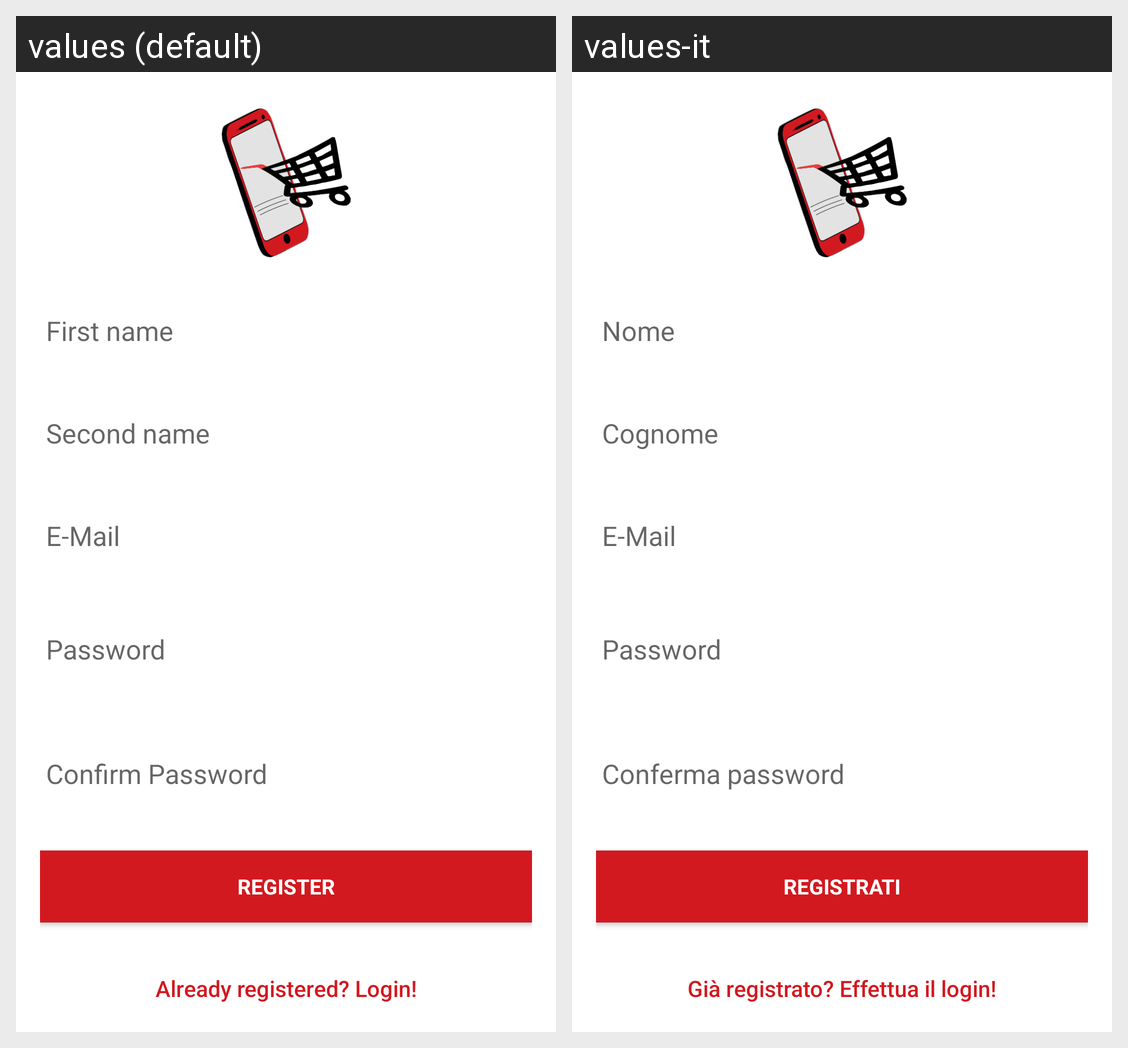

For this localized Android screen grid, give each drawn string resource with its value in every locale shown.
Android screen res/layout/activity_sign_up.xml rendered under 2 locales, left to right: values (default), values-it. Device: Nexus 5 (rendered at 1080×1920; each locale shown at half size, 540×960, under a caption strip naming it); theme AppTheme.
Strings drawn on this screen, with the default value and each locale's value (text and hints the layout hard-codes, and strings that could not be matched under every locale, appear in the picture but are not listed):

register
  values: Register
  values-it: Registrati

back_login
  values: Already registered? Login!
  values-it: Già registrato? Effettua il login!
